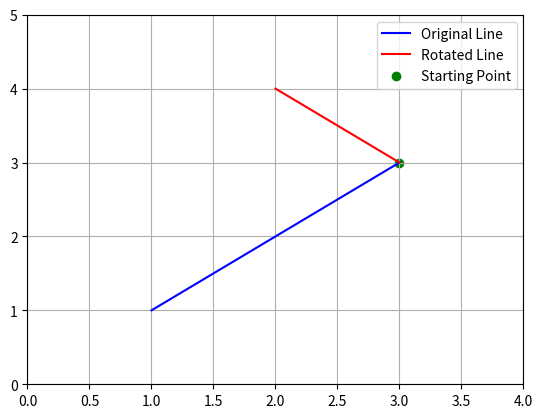

Reproduce this figure in Python.
import matplotlib.pyplot as plt
import numpy as np
def rotate_line(x1, y1, x2, y2, angle):
     x2 -= x1
     y2 -= y1
     angle_rad = np.radians(angle)

     cos_theta = np.cos(angle_rad)
     sin_theta = np.sin(angle_rad)
     new_x2 = x2 * cos_theta - y2 * sin_theta
     new_y2 = x2 * sin_theta + y2 * cos_theta

     new_x2 += x1
     new_y2 += y1
     plt.plot([x1, x2], [y1, y2], 'b', label='Original Line')
     plt.plot([x1, new_x2], [y1, new_y2], 'r', label='Rotated Line')
     plt.scatter(x1, y1, color='g', label='Starting Point')
     plt.xlim(min(x1, x2, new_x2) - 1, max(x1, x2, new_x2) + 1)
     plt.ylim(min(y1, y2, new_y2) - 1, max(y1, y2, new_y2) + 1)
     plt.legend()
     plt.axis('on')
     plt.grid(True)
     plt.show()
x1 = 3
y1 = 3
x2 = 4
y2 = 4
angle = 90
rotate_line(x1, y1, x2, y2, angle)